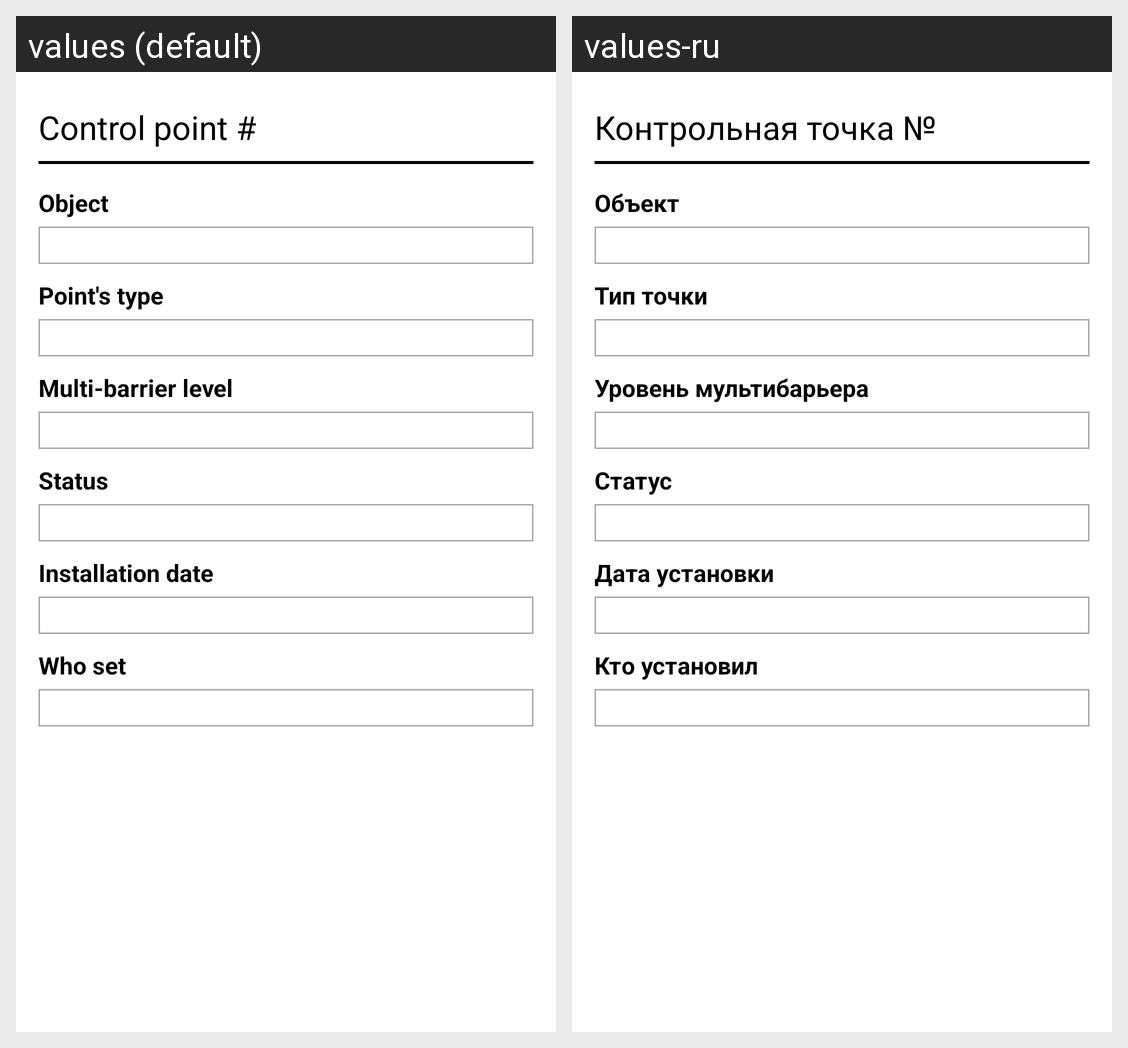

Here is an Android app screen in its default locale and in the app's own translations. Write out the translated-string differences for the strings that appear on this screen.
Android screen res/layout/fragment_point_attributes.xml rendered under 2 locales, left to right: values (default), values-ru. Device: Nexus 5 (rendered at 1080×1920; each locale shown at half size, 540×960, under a caption strip naming it); theme Theme.Sherlock.Light.DarkActionBar.
Strings drawn on this screen, with the default value and each locale's value (text and hints the layout hard-codes, and strings that could not be matched under every locale, appear in the picture but are not listed):

point_number
  values: Control point #
  values-ru: Контрольная точка №

object
  values: Object
  values-ru: Объект

point_type
  values: Point's type
  values-ru: Тип точки

multi_barrier_level
  values: Multi-barrier level
  values-ru: Уровень мультибарьера

status
  values: Status
  values-ru: Статус

installation_date
  values: Installation date
  values-ru: Дата установки

who_set
  values: Who set
  values-ru: Кто установил
